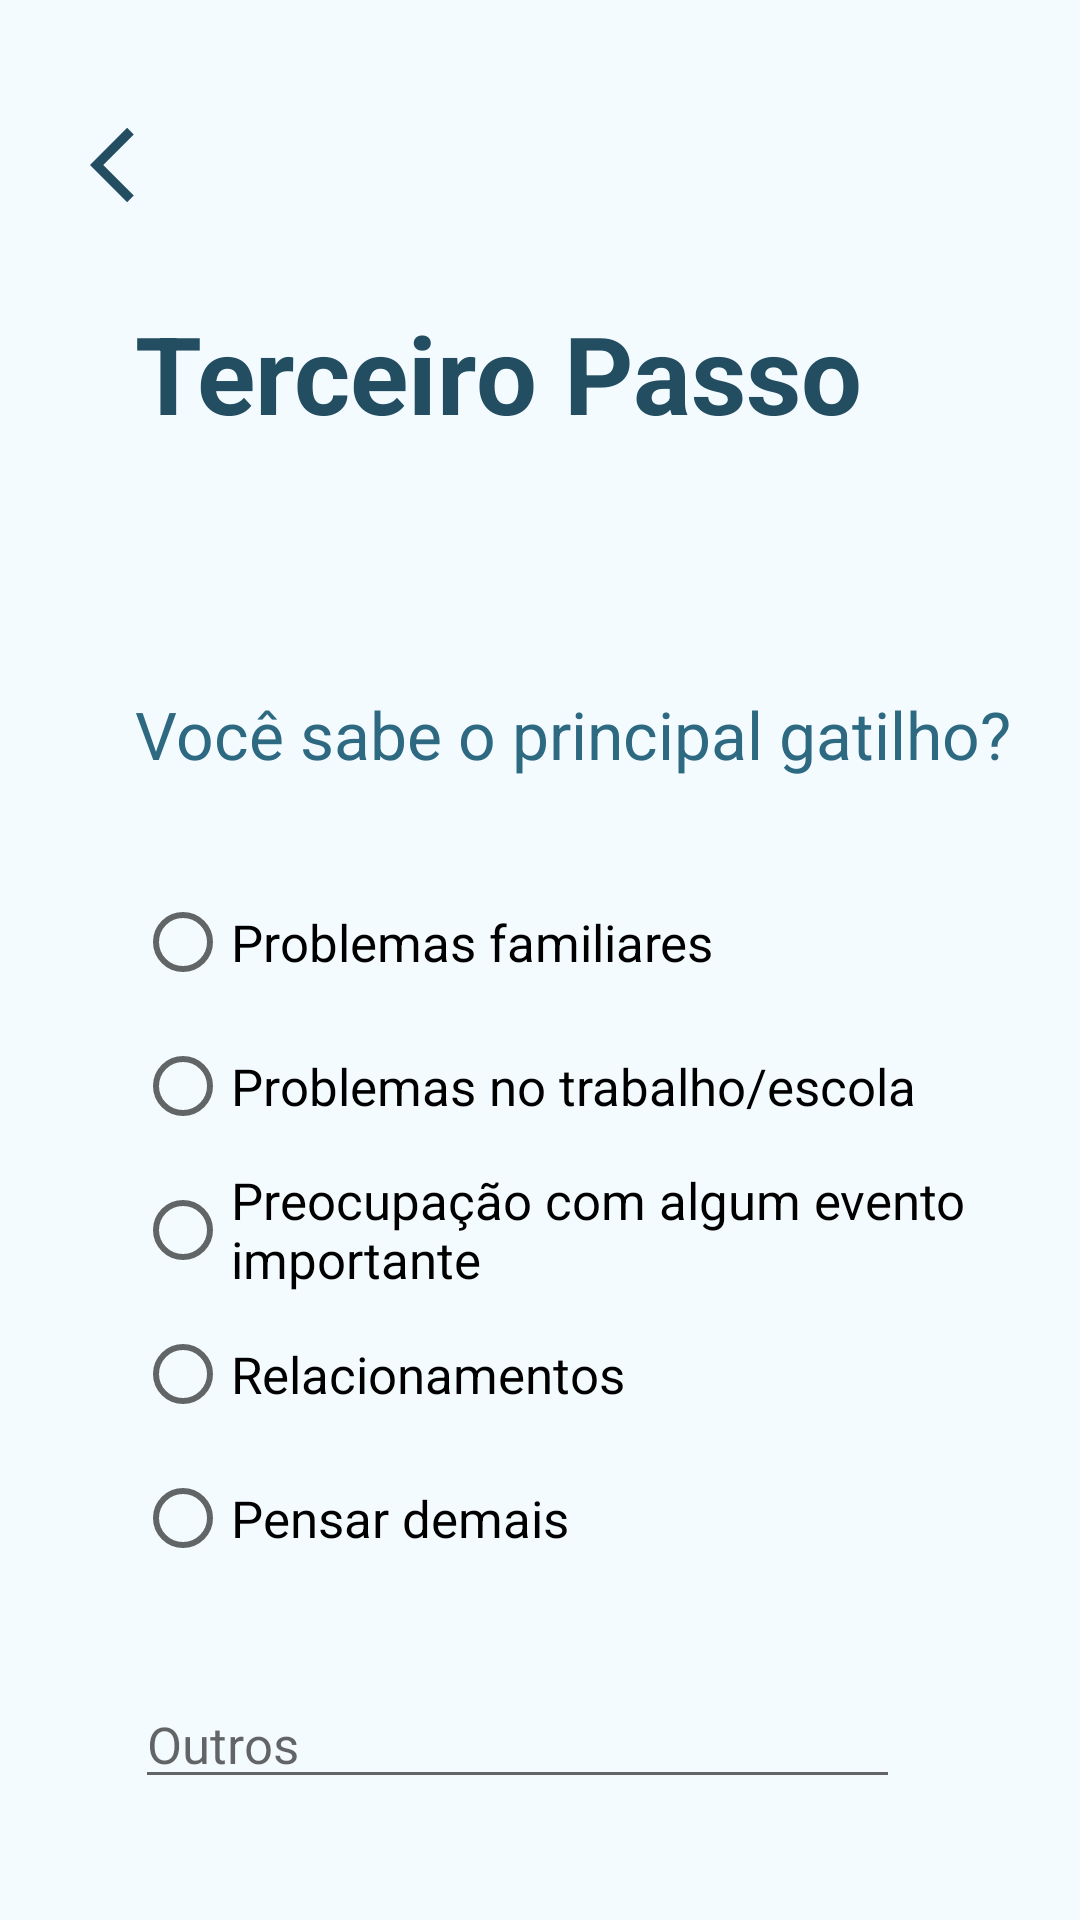

Here is an Android app screen rendered from its layout file. Give the layout XML and the strings, colors and styles it references.
<!-- AndroidManifest.xml: application theme Theme.BaseTCC -->
<!-- res/layout/activity_terceiro_passo.xml -->
<?xml version="1.0" encoding="utf-8"?>
<RelativeLayout xmlns:android="http://schemas.android.com/apk/res/android"
    xmlns:app="http://schemas.android.com/apk/res-auto"
    xmlns:tools="http://schemas.android.com/tools"
    android:layout_width="match_parent"
    android:layout_height="match_parent"
    tools:context=".TerceiroPasso"
    android:background="#F4FBFF">

    <ImageView
        android:id="@+id/imageMenu"
        android:layout_width="30dp"
        android:layout_height="30dp"
        android:layout_marginStart="30dp"
        android:layout_marginTop="40dp"
        android:contentDescription="@string/app_name"
        android:onClick="btnVoltar"
        android:src="@drawable/ic_voltarrr" />

    <TextView
        android:layout_width="wrap_content"
        android:layout_height="wrap_content"
        android:layout_marginStart="45dp"
        android:layout_marginTop="100dp"
        android:text="@string/terceiro_passo"
        android:textColor="#234D60"
        android:textSize="36sp"
        android:textStyle="bold" />

    <TextView
        android:layout_width="wrap_content"
        android:layout_height="30dp"
        android:layout_marginStart="45dp"
        android:layout_marginTop="230dp"
        android:text="Você sabe o principal gatilho?"
        android:textColor="@color/texto_passos"
        android:textSize="22sp" />

    <RadioGroup
        android:id="@+id/grpGatilho"
        android:layout_width="285dp"
        android:layout_height="wrap_content"
        android:layout_marginStart="45dp"
        android:layout_marginTop="290dp">

        <RadioButton
            android:id="@+id/familia"
            android:layout_width="match_parent"
            android:layout_height="wrap_content"
            android:text="@string/problemas_familiares"
            android:textSize="17sp"/>

        <RadioButton
            android:id="@+id/trabalho_escola"
            android:layout_width="match_parent"
            android:layout_height="wrap_content"
            android:text="@string/problemas_no_trabalho_escola"
            android:textSize="17sp"/>

        <RadioButton
            android:id="@+id/preocupacao"
            android:layout_width="match_parent"
            android:layout_height="wrap_content"
            android:text="@string/preocupa_o_com_algum_evento_importante"
            android:textSize="17sp"/>

        <RadioButton
            android:id="@+id/relacionamentos"
            android:layout_width="match_parent"
            android:layout_height="wrap_content"
            android:text="@string/relacionamentos"
            android:textSize="17sp"/>

        <RadioButton
            android:id="@+id/pensar"
            android:layout_width="match_parent"
            android:layout_height="wrap_content"
            android:text="@string/pensar_demais"
            android:textSize="17sp"/>

    </RadioGroup>

    <EditText
        android:id="@+id/descrevendo"
        android:layout_width="255dp"
        android:layout_height="wrap_content"
        android:layout_marginStart="45dp"
        android:layout_marginTop="560dp"
        android:hint="Outros"
        android:inputType="text"
        android:textSize="17sp" />

    <Button
        android:id="@+id/btnProximo"
        style="@style/buttonCrise"
        android:layout_width="312dp"
        android:layout_height="50dp"
        android:layout_marginStart="40dp"
        android:layout_marginTop="700dp"
        android:text="@string/pr_ximo"
        android:onClick="btnProximo"
        android:textColor="@color/white"/>

</RelativeLayout>
<!-- resources referenced by this layout -->
<resources>
  <color name="texto_passos">#2E6982</color>
  <color name="white">#FFFFFFFF</color>
  <!-- drawable ic_voltarrr (drawable) -->
  <vector xmlns:android="http://schemas.android.com/apk/res/android"
      android:width="24dp"
      android:height="24dp"
      android:viewportWidth="24"
      android:viewportHeight="24"
      android:tint="#234D60"
      android:autoMirrored="true">
    <path
        android:fillColor="@android:color/black"
        android:pathData="M11.67,3.87L9.9,2.1 0,12l9.9,9.9 1.77,-1.77L3.54,12z"/>
  </vector>
  <string name="app_name">Aced</string>
  <string name="pensar_demais">Pensar demais</string>
  <string name="pr_ximo">Próximo</string>
  <string name="preocupa_o_com_algum_evento_importante">Preocupação com algum evento importante</string>
  <string name="problemas_familiares">Problemas familiares</string>
  <string name="problemas_no_trabalho_escola">Problemas no trabalho/escola</string>
  <string name="relacionamentos">Relacionamentos</string>
  <string name="terceiro_passo">Terceiro Passo</string>
  <style name="buttonCrise">
          <item name="android:background">@drawable/crisee</item>
          <item name="backgroundTint">@color/titulo_aced</item>
      </style>
  <style name="Theme.BaseTCC" parent="Theme.MaterialComponents.DayNight.DarkActionBar">
      </style>
  <color name="titulo_aced">#43A2CB</color>
</resources>
